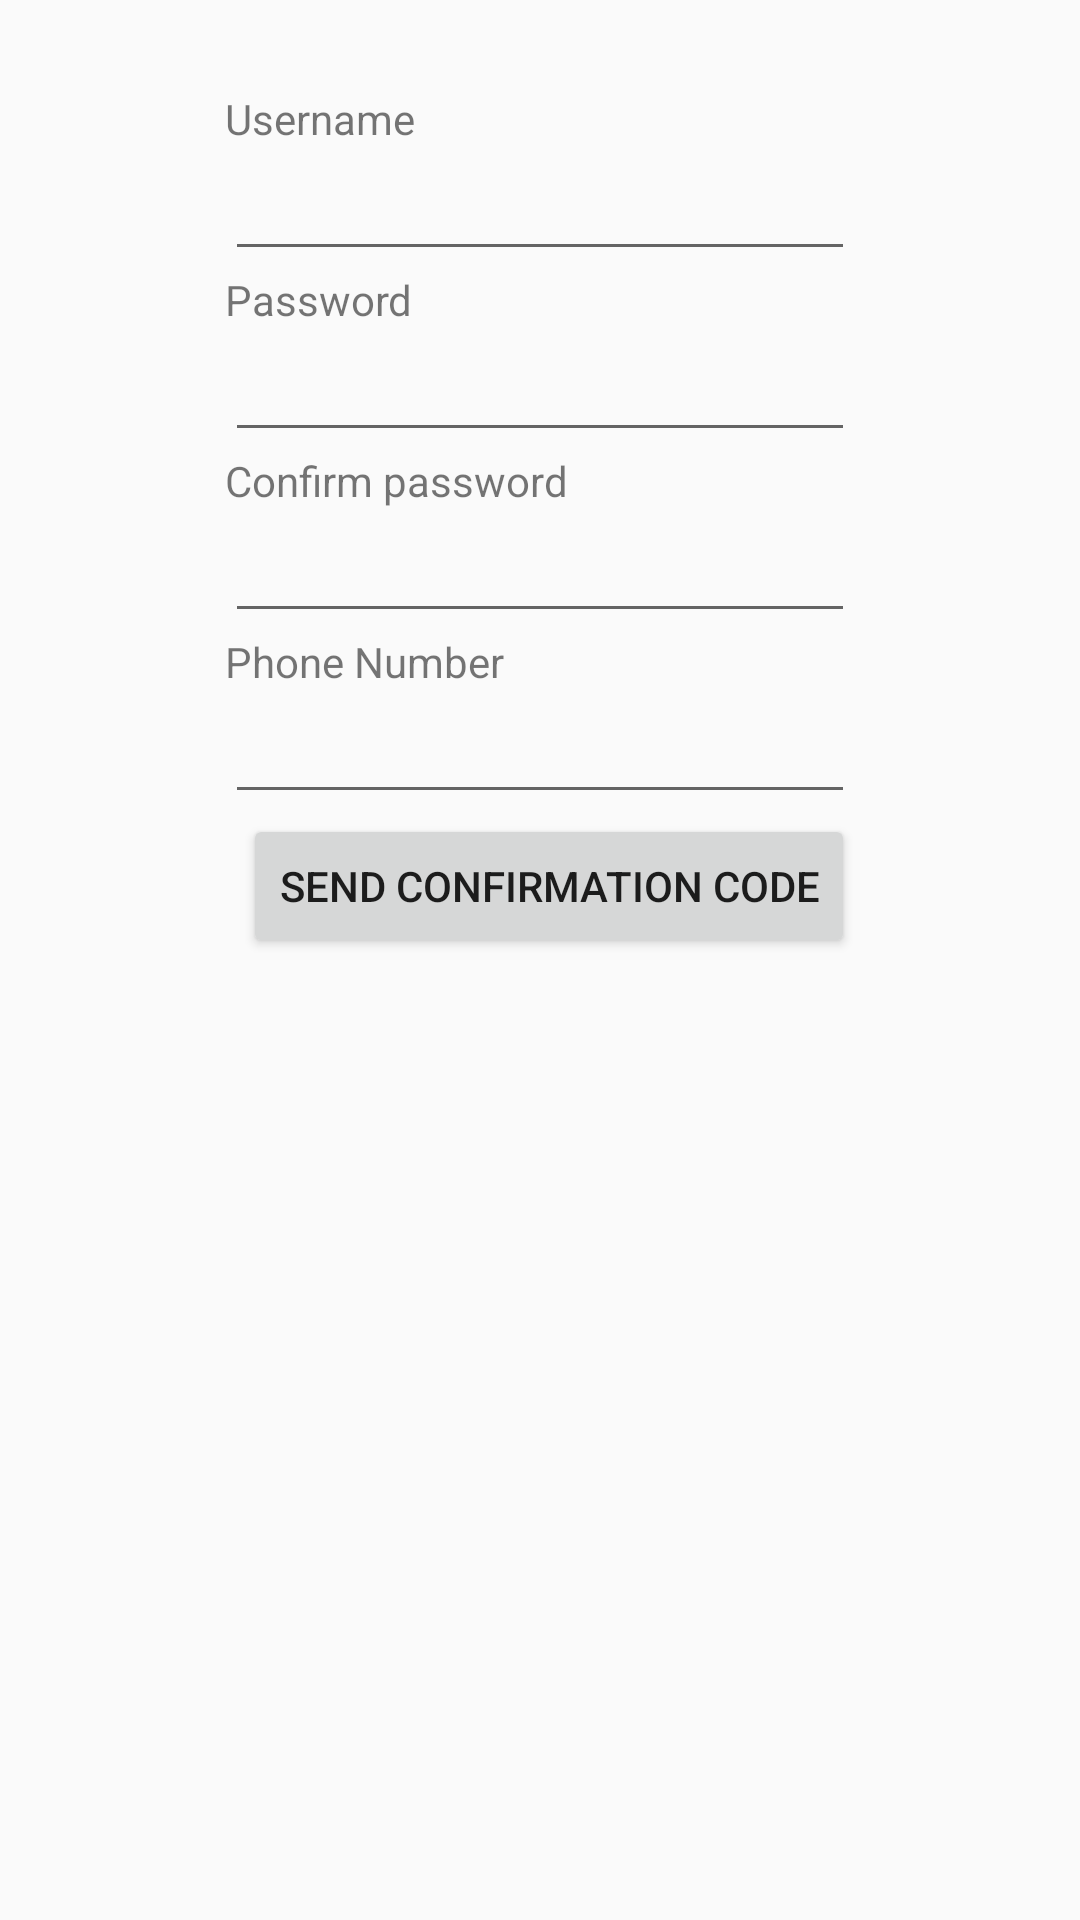

Android layout source for this screen:
<!-- AndroidManifest.xml: application theme AppTheme -->
<!-- res/layout/activity_registration.xml -->
<RelativeLayout xmlns:android="http://schemas.android.com/apk/res/android"
    xmlns:tools="http://schemas.android.com/tools"
    android:layout_width="match_parent"
    android:layout_height="match_parent"
    android:paddingBottom="@dimen/activity_vertical_margin"
    android:paddingLeft="@dimen/activity_horizontal_margin"
    android:paddingRight="@dimen/activity_horizontal_margin"
    android:paddingTop="@dimen/activity_vertical_margin"
    tools:context=".RegistrationActivity" >

    <TextView
        android:id="@+id/textView1"
        android:layout_width="wrap_content"
        android:layout_height="wrap_content"
        android:layout_alignLeft="@+id/editTextRegisterUserName"
        android:layout_alignParentTop="true"
        android:layout_marginTop="30dp"
        android:text="Username"
        android:textAppearance="?android:attr/textAppearanceSmall" />

    <EditText
        android:id="@+id/editTextRegisterUserName"
        android:layout_width="wrap_content"
        android:layout_height="wrap_content"
        android:layout_below="@+id/textView1"
        android:layout_centerHorizontal="true"
        android:ems="10"
        android:inputType="text" />

    <EditText
        android:id="@+id/editTextRegisterPassword"
        android:layout_width="wrap_content"
        android:layout_height="wrap_content"
        android:layout_alignLeft="@+id/textView2"
        android:layout_alignRight="@+id/editTextRegisterUserName"
        android:layout_below="@+id/textView2"
        android:ems="10"
        android:inputType="textPassword" />

    <TextView
        android:id="@+id/textView2"
        android:layout_width="wrap_content"
        android:layout_height="wrap_content"
        android:layout_alignLeft="@+id/editTextRegisterUserName"
        android:layout_below="@+id/editTextRegisterUserName"
        android:text="Password"
        android:textAppearance="?android:attr/textAppearanceSmall" />

    <TextView
        android:id="@+id/textView3"
        android:layout_width="wrap_content"
        android:layout_height="wrap_content"
        android:layout_alignLeft="@+id/editTextRegisterPassword"
        android:layout_below="@+id/editTextRegisterPassword"
        android:text="Confirm password"
        android:textAppearance="?android:attr/textAppearanceSmall" />

    <EditText
        android:id="@+id/editTextRegisterConfirmPassword"
        android:layout_width="wrap_content"
        android:layout_height="wrap_content"
        android:layout_alignLeft="@+id/textView3"
        android:layout_alignRight="@+id/editTextRegisterPassword"
        android:layout_below="@+id/textView3"
        android:ems="10"
        android:inputType="textPassword" />

    <TextView
        android:id="@+id/textView4"
        android:layout_width="wrap_content"
        android:layout_height="wrap_content"
        android:layout_alignLeft="@+id/editTextRegisterConfirmPassword"
        android:layout_below="@+id/editTextRegisterConfirmPassword"
        android:text="Phone Number"
        android:textAppearance="?android:attr/textAppearanceSmall" />

    <EditText
        android:id="@+id/editTextRegisterPhoneNumber"
        android:layout_width="wrap_content"
        android:layout_height="wrap_content"
        android:layout_alignLeft="@+id/textView4"
        android:layout_alignRight="@+id/editTextRegisterConfirmPassword"
        android:layout_below="@+id/textView4"
        android:ems="10"
        android:inputType="text" />

    <Button
        android:id="@+id/buttonSendConfirmationNumber"
        android:layout_width="wrap_content"
        android:layout_height="wrap_content"
        android:layout_alignRight="@+id/editTextRegisterPhoneNumber"
        android:layout_below="@+id/editTextRegisterPhoneNumber"
        android:text="Send confirmation code" />

</RelativeLayout>
<!-- resources referenced by this layout -->
<resources>
  <style name="AppTheme" parent="AppBaseTheme">
          
      </style>
  <style name="AppBaseTheme" parent="@style/Theme.AppCompat.Light">
          
      </style>
</resources>
